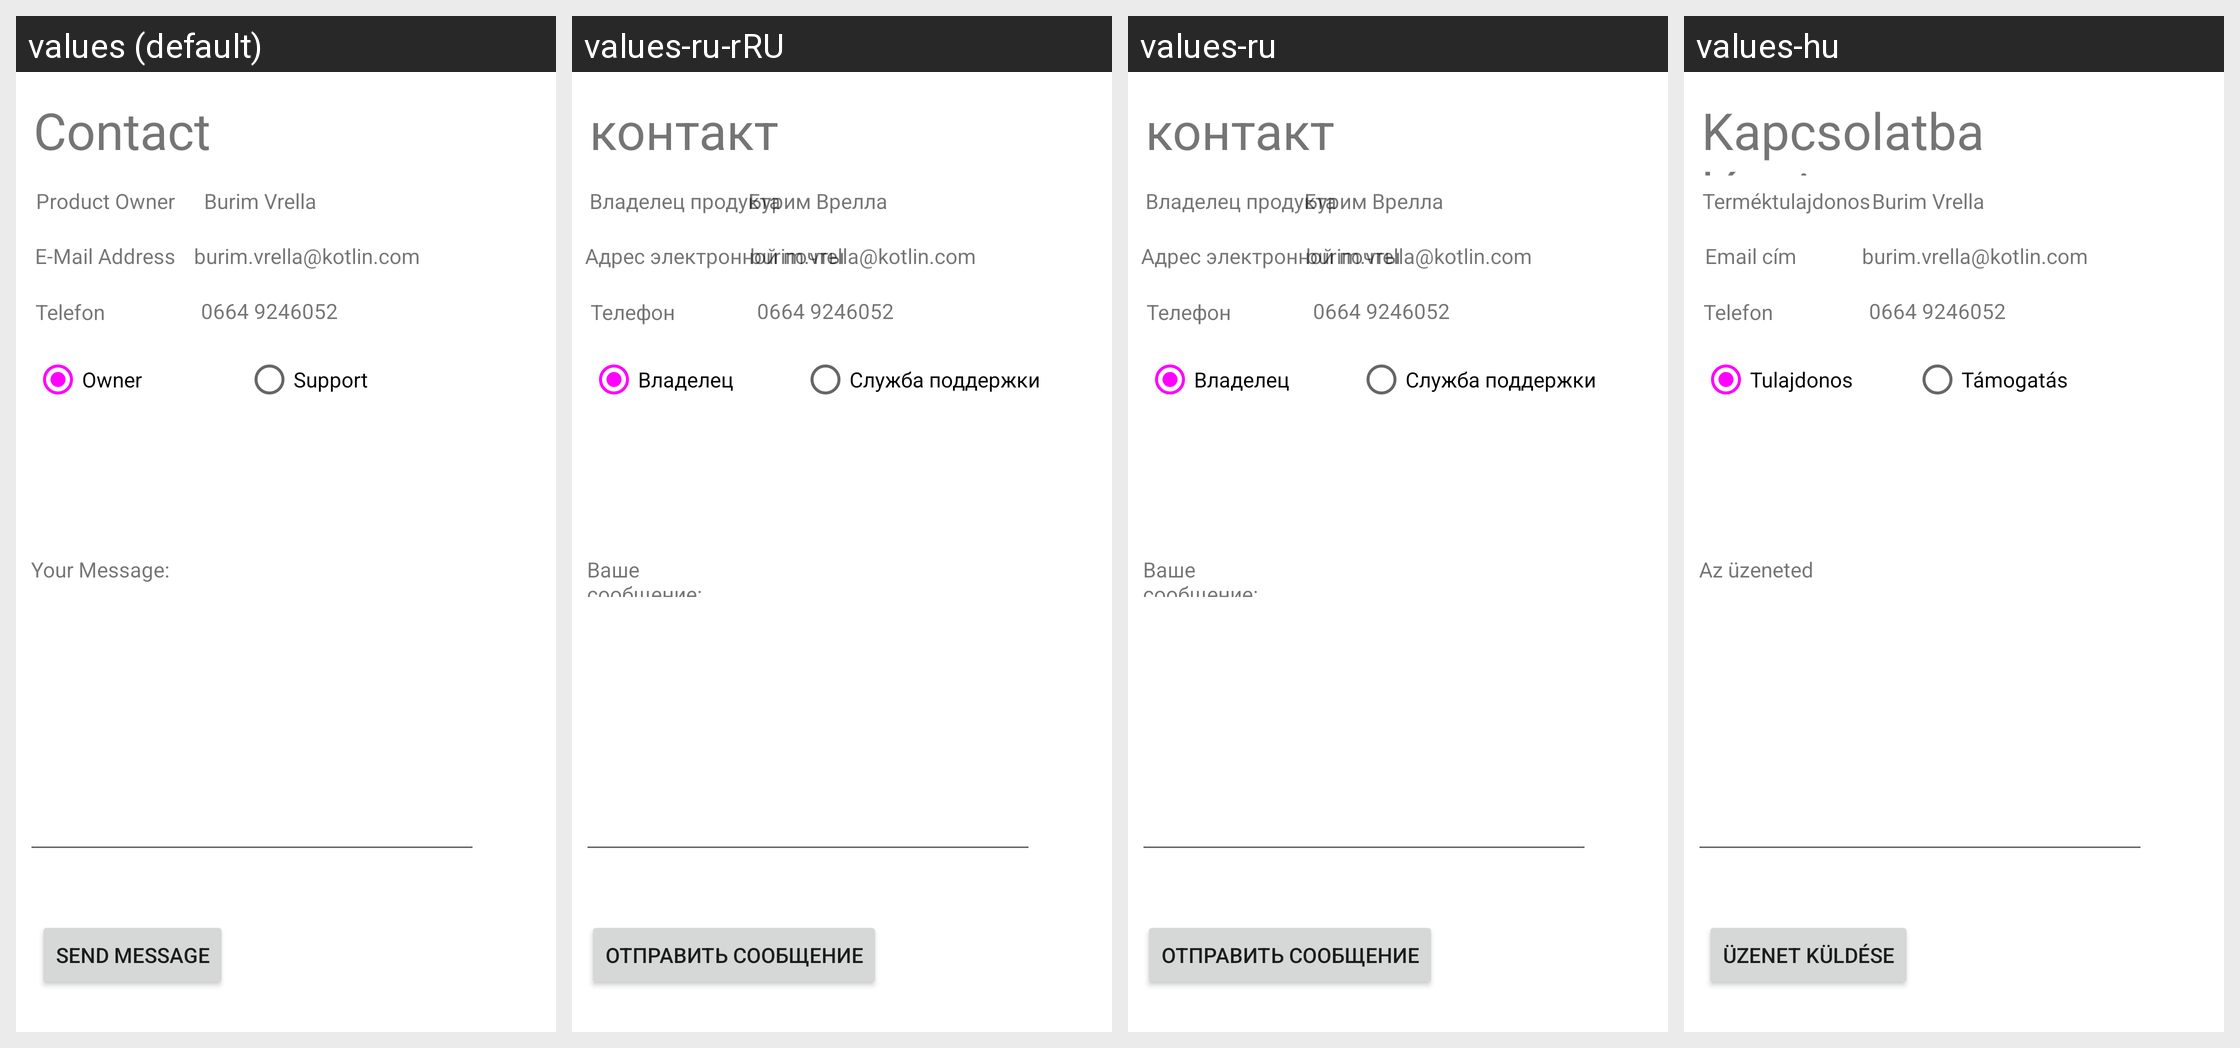

Locale-by-locale string values for the Android screen shown in this grid:
Android screen res/layout/fragment_support.xml rendered under 4 locales, left to right: values (default), values-ru-rRU, values-ru, values-hu. Device: Nexus 5 (rendered at 1080×1920; each locale shown at half size, 540×960, under a caption strip naming it); theme Theme.Coffee.
Other locales in the repository, not shown: values-sq-rAL.
Strings drawn on this screen, with the default value and each locale's value (text and hints the layout hard-codes, and strings that could not be matched under every locale, appear in the picture but are not listed):

owner
  values: Owner
  values-ru-rRU: Владелец
  values-ru: Владелец
  values-hu: Tulajdonos

menu_support
  values: Support
  values-ru-rRU: Служба поддержки
  values-ru: Служба поддержки
  values-hu: Támogatás

message
  values: Your Message:
  values-ru-rRU: Ваше сообщение:
  values-ru: Ваше сообщение:
  values-hu: Az üzeneted

sendEmail
  values: Send Message
  values-ru-rRU: Отправить сообщение
  values-ru: Отправить сообщение
  values-hu: Üzenet küldése

contact
  values: Contact
  values-ru-rRU: контакт
  values-ru: контакт
  values-hu: Kapcsolatba lépni

Product_Owner
  values: Product Owner
  values-ru-rRU: Владелец продукта
  values-ru: Владелец продукта
  values-hu: Terméktulajdonos

email
  values: E-Mail Address
  values-ru-rRU: Адрес электронной почты
  values-ru: Адрес электронной почты
  values-hu: Email cím

po_name
  values: Burim Vrella
  values-ru-rRU: Бурим Врелла
  values-ru: Бурим Врелла
  values-hu: Burim Vrella

tel_nr
  values: Telefon
  values-ru-rRU: Телефон
  values-ru: Телефон
  values-hu: Telefon

tel_nrPO
  values: 0664 9246052
  values-ru-rRU: 0664 9246052
  values-ru: 0664 9246052
  values-hu: 0664 9246052
